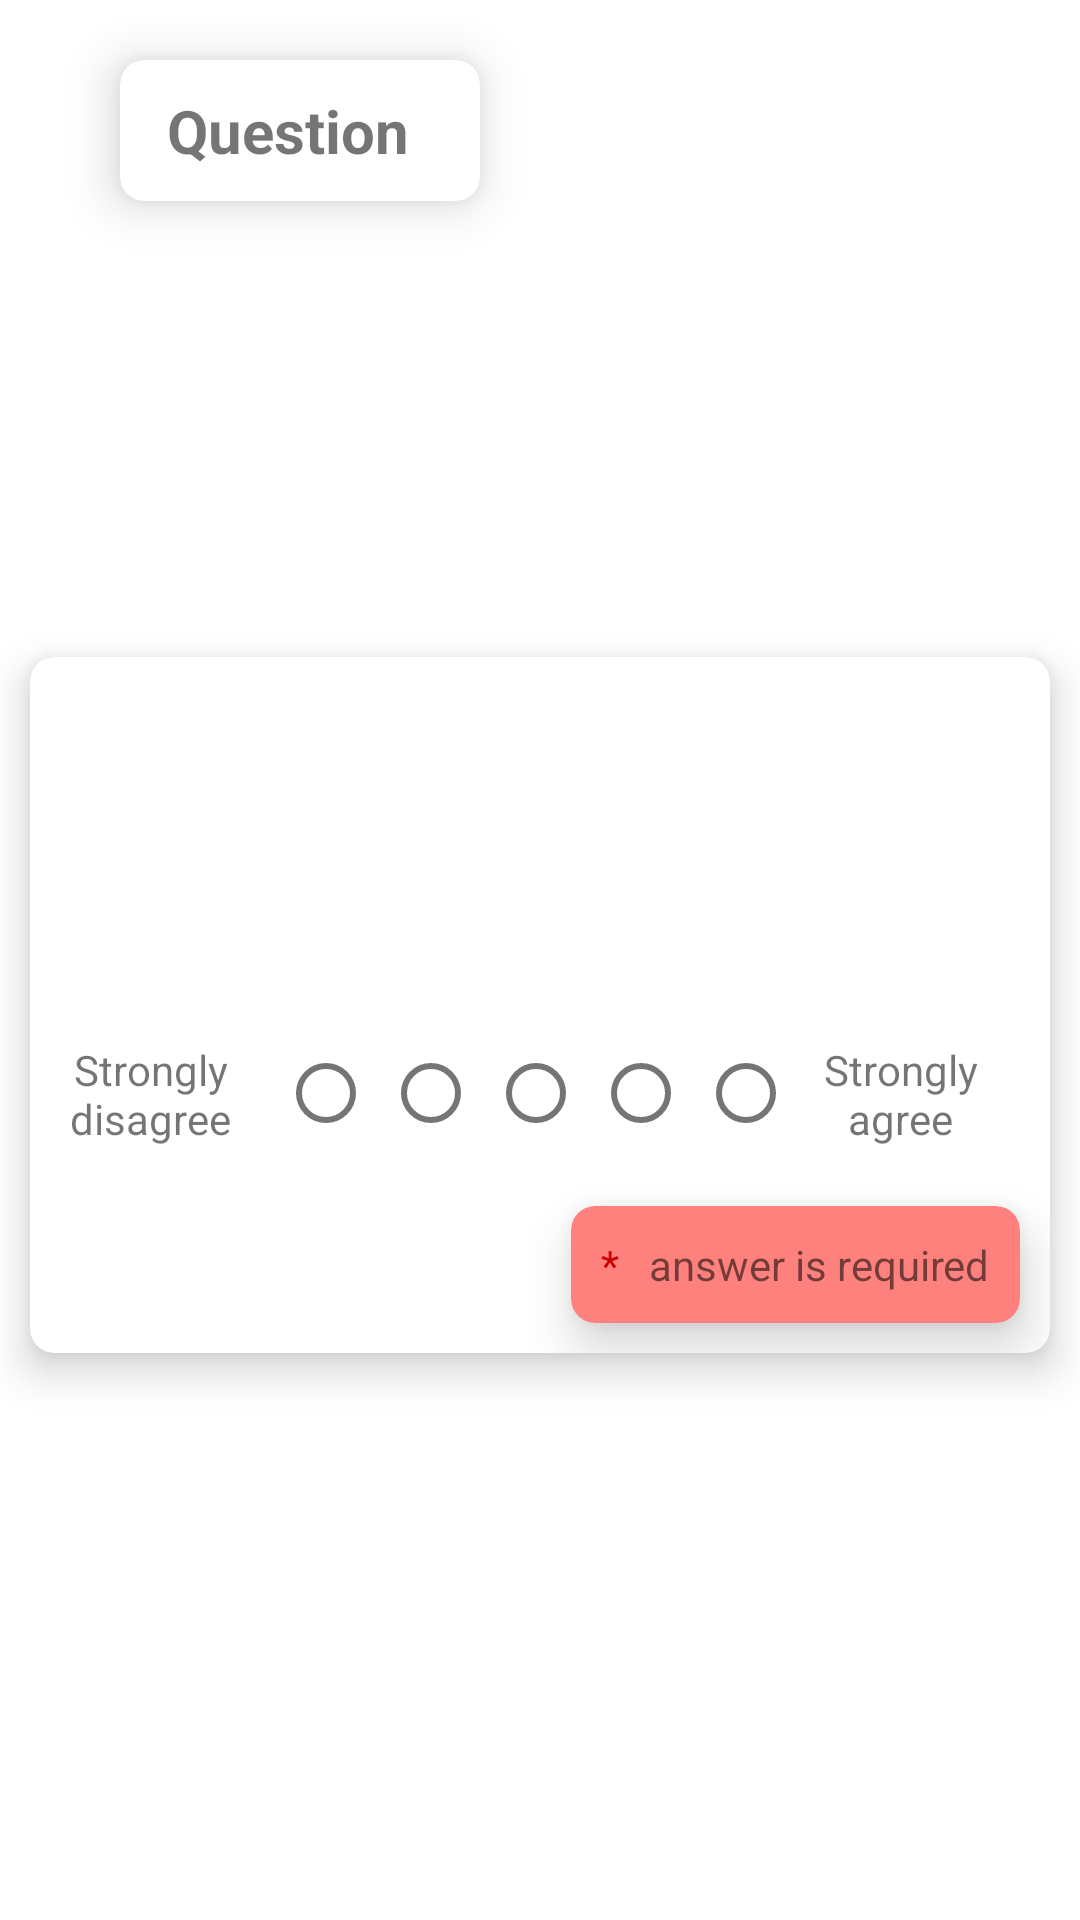

Reconstruct the res/layout file that produces this screen, plus the resources it refers to.
<!-- AndroidManifest.xml: application theme Theme.LettuceApp -->
<!-- res/layout/card_layout_survey.xml -->
<?xml version="1.0" encoding="utf-8"?>
<androidx.constraintlayout.widget.ConstraintLayout xmlns:android="http://schemas.android.com/apk/res/android"
    xmlns:app="http://schemas.android.com/apk/res-auto"
    xmlns:tools="http://schemas.android.com/tools"
    android:id="@+id/constraintBase"
    android:layout_width="match_parent"
    android:layout_height="wrap_content">

    <androidx.cardview.widget.CardView
        android:id="@+id/cardViewBaseAssessmentCompleted"
        android:layout_width="match_parent"
        android:layout_height="wrap_content"
        android:layout_marginStart="10dp"
        android:layout_marginTop="40dp"
        android:layout_marginEnd="10dp"
        android:layout_marginBottom="10dp"
        app:cardBackgroundColor="@color/white"
        app:cardCornerRadius="8dp"
        app:cardElevation="8dp"
        app:cardMaxElevation="10dp"
        app:cardPreventCornerOverlap="true"
        app:cardUseCompatPadding="false"
        app:layout_constraintBottom_toBottomOf="parent"
        app:layout_constraintEnd_toEndOf="parent"
        app:layout_constraintStart_toStartOf="parent"
        app:layout_constraintTop_toTopOf="parent"
        tools:ignore="MissingConstraints">


        <androidx.constraintlayout.widget.ConstraintLayout
            android:id="@+id/constraintBaseSurveyCard"
            android:layout_width="match_parent"
            android:layout_height="match_parent">

            <androidx.cardview.widget.CardView
                android:id="@+id/cardView"
                android:layout_width="wrap_content"
                android:layout_height="wrap_content"
                android:layout_marginTop="20dp"
                android:layout_marginEnd="10dp"
                android:layout_marginBottom="10dp"
                app:cardBackgroundColor="@color/red_pink"
                app:cardCornerRadius="8dp"
                app:cardElevation="10dp"
                app:cardMaxElevation="10dp"
                app:cardPreventCornerOverlap="true"
                app:cardUseCompatPadding="false"
                app:layout_constraintBottom_toBottomOf="parent"
                app:layout_constraintEnd_toEndOf="parent"
                app:layout_constraintTop_toBottomOf="@+id/radioGroup">

                <androidx.constraintlayout.widget.ConstraintLayout
                    android:layout_width="match_parent"
                    android:layout_height="wrap_content">

                    <TextView
                        android:id="@+id/textView14"
                        android:layout_width="wrap_content"
                        android:layout_height="wrap_content"
                        android:layout_marginStart="10dp"
                        android:layout_marginTop="10dp"
                        android:layout_marginBottom="10dp"
                        android:text="*"
                        android:textColor="@android:color/holo_red_dark"
                        app:layout_constraintBottom_toBottomOf="parent"
                        app:layout_constraintStart_toStartOf="parent"
                        app:layout_constraintTop_toTopOf="parent" />

                    <TextView
                        android:id="@+id/textView13"
                        android:layout_width="wrap_content"
                        android:layout_height="wrap_content"
                        android:layout_marginStart="10dp"
                        android:layout_marginEnd="10dp"
                        android:text="@string/survey_answer_required"
                        app:layout_constraintBottom_toBottomOf="@+id/textView14"
                        app:layout_constraintEnd_toEndOf="parent"
                        app:layout_constraintStart_toEndOf="@+id/textView14"
                        app:layout_constraintTop_toTopOf="@+id/textView14" />
                </androidx.constraintlayout.widget.ConstraintLayout>

            </androidx.cardview.widget.CardView>

            <TextView
                android:id="@+id/textView12"
                android:layout_width="80dp"
                android:layout_height="wrap_content"
                android:layout_marginEnd="10dp"
                android:text="@string/survey_strong_agree"
                android:textAlignment="center"
                app:layout_constraintBottom_toBottomOf="@+id/radioGroup"
                app:layout_constraintEnd_toEndOf="parent"
                app:layout_constraintTop_toTopOf="@+id/radioGroup" />

            <TextView
                android:id="@+id/textViewSurveyQuestion"
                android:layout_width="0dp"
                android:layout_height="wrap_content"
                android:layout_marginStart="10dp"
                android:layout_marginTop="40dp"
                android:layout_marginEnd="10dp"
                app:layout_constraintEnd_toEndOf="parent"
                app:layout_constraintStart_toStartOf="parent"
                app:layout_constraintTop_toTopOf="parent" />

            <TextView
                android:id="@+id/textView11"
                android:layout_width="80dp"
                android:layout_height="wrap_content"
                android:text="@string/survey_strong_disagree"
                android:textAlignment="center"
                app:layout_constraintBottom_toBottomOf="parent"
                app:layout_constraintTop_toBottomOf="@+id/textViewSurveyQuestion"
                tools:layout_editor_absoluteX="16dp" />

            <RadioGroup
                android:id="@+id/radioGroup"
                android:layout_width="wrap_content"
                android:layout_height="wrap_content"
                android:focusable="true"
                android:focusableInTouchMode="true"
                android:orientation="horizontal"
                app:layout_constraintBottom_toBottomOf="@+id/textView11"
                app:layout_constraintEnd_toEndOf="parent"
                app:layout_constraintStart_toStartOf="parent"
                app:layout_constraintTop_toTopOf="@+id/textView11">

                <RadioButton
                    android:id="@+id/radioButtonScore1"
                    android:layout_width="35dp"
                    android:layout_height="35dp"
                    tools:ignore="TouchTargetSizeCheck" />

                <RadioButton
                    android:id="@+id/radioButtonScore2"
                    android:layout_width="35dp"
                    android:layout_height="35dp"
                    tools:ignore="TouchTargetSizeCheck" />

                <RadioButton
                    android:id="@+id/radioButtonScore3"
                    android:layout_width="35dp"
                    android:layout_height="35dp"
                    tools:ignore="TouchTargetSizeCheck" />

                <RadioButton
                    android:id="@+id/radioButtonScore4"
                    android:layout_width="35dp"
                    android:layout_height="35dp"
                    tools:ignore="TouchTargetSizeCheck" />

                <RadioButton
                    android:id="@+id/radioButtonScore5"
                    android:layout_width="35dp"
                    android:layout_height="35dp"
                    tools:ignore="TouchTargetSizeCheck" />
            </RadioGroup>

            <TextView
                android:id="@+id/textViewCategory"
                android:layout_width="wrap_content"
                android:layout_height="wrap_content"
                android:layout_marginStart="10dp"
                android:layout_marginBottom="20dp"
                android:textSize="10sp"
                app:layout_constraintBottom_toBottomOf="parent"
                app:layout_constraintStart_toStartOf="parent" />

        </androidx.constraintlayout.widget.ConstraintLayout>
    </androidx.cardview.widget.CardView>

    <androidx.cardview.widget.CardView
        android:id="@+id/cardViewQuestionSurvey"
        android:layout_width="120dp"
        android:layout_height="wrap_content"
        android:layout_marginStart="40dp"
        android:layout_marginTop="20dp"
        app:cardBackgroundColor="@color/white"
        app:cardCornerRadius="8dp"
        app:cardElevation="10dp"
        app:cardMaxElevation="10dp"
        app:cardPreventCornerOverlap="true"
        app:cardUseCompatPadding="false"
        app:layout_constraintStart_toStartOf="parent"
        app:layout_constraintTop_toTopOf="parent">

        <androidx.constraintlayout.widget.ConstraintLayout
            android:id="@+id/constraintQuest"
            android:layout_width="match_parent"
            android:layout_height="match_parent">

            <TextView
                android:id="@+id/textViewQuestionSurvey"
                android:layout_width="wrap_content"
                android:layout_height="wrap_content"
                android:padding="10dp"
                android:paddingEnd="2dp"
                android:paddingRight="2dp"
                android:text="@string/question_label"
                android:textSize="20sp"
                android:textStyle="bold"
                app:layout_constraintBottom_toBottomOf="parent"
                app:layout_constraintEnd_toStartOf="@+id/textViewQuestionNumber"
                app:layout_constraintStart_toStartOf="parent"
                app:layout_constraintTop_toTopOf="parent"
                app:layout_constraintVertical_bias="1.0" />

            <TextView
                android:id="@+id/textViewQuestionNumber"
                android:layout_width="wrap_content"
                android:layout_height="wrap_content"
                android:layout_marginEnd="10dp"
                android:textSize="20sp"
                android:textStyle="bold"
                app:layout_constraintBottom_toBottomOf="@+id/textViewQuestionSurvey"
                app:layout_constraintEnd_toEndOf="parent"
                app:layout_constraintStart_toEndOf="@+id/textViewQuestionSurvey"
                app:layout_constraintTop_toTopOf="@+id/textViewQuestionSurvey" />
        </androidx.constraintlayout.widget.ConstraintLayout>

    </androidx.cardview.widget.CardView>
</androidx.constraintlayout.widget.ConstraintLayout>
<!-- resources referenced by this layout -->
<resources>
  <color name="red_pink">#ff817d</color>
  <color name="white">#FFFFFFFF</color>
  <string name="question_label">Question</string>
  <string name="survey_answer_required">answer is required</string>
  <string name="survey_strong_agree">Strongly agree</string>
  <string name="survey_strong_disagree">Strongly disagree</string>
  <style name="Theme.LettuceApp" parent="Theme.MaterialComponents.DayNight.DarkActionBar">
          
          <item name="colorPrimary">@color/orange_app</item>
          <item name="colorPrimaryVariant">@color/purple_700</item>
          <item name="colorOnPrimary">@color/white</item>
          
          <item name="colorSecondary">@color/teal_200</item>
          <item name="colorSecondaryVariant">@color/teal_700</item>
          <item name="colorOnSecondary">@color/black</item>
          
          <item name="android:statusBarColor" tools:targetApi="l">?attr/colorPrimaryVariant</item>
  
          
  
          <item name="tabBackground">@drawable/tab_color_selector</item>
      </style>
  <color name="orange_app">#F9A271</color>
  <color name="purple_700">#FF3700B3</color>
  <color name="teal_200">#FF03DAC5</color>
  <color name="teal_700">#FF018786</color>
  <color name="black">#FF000000</color>
</resources>
